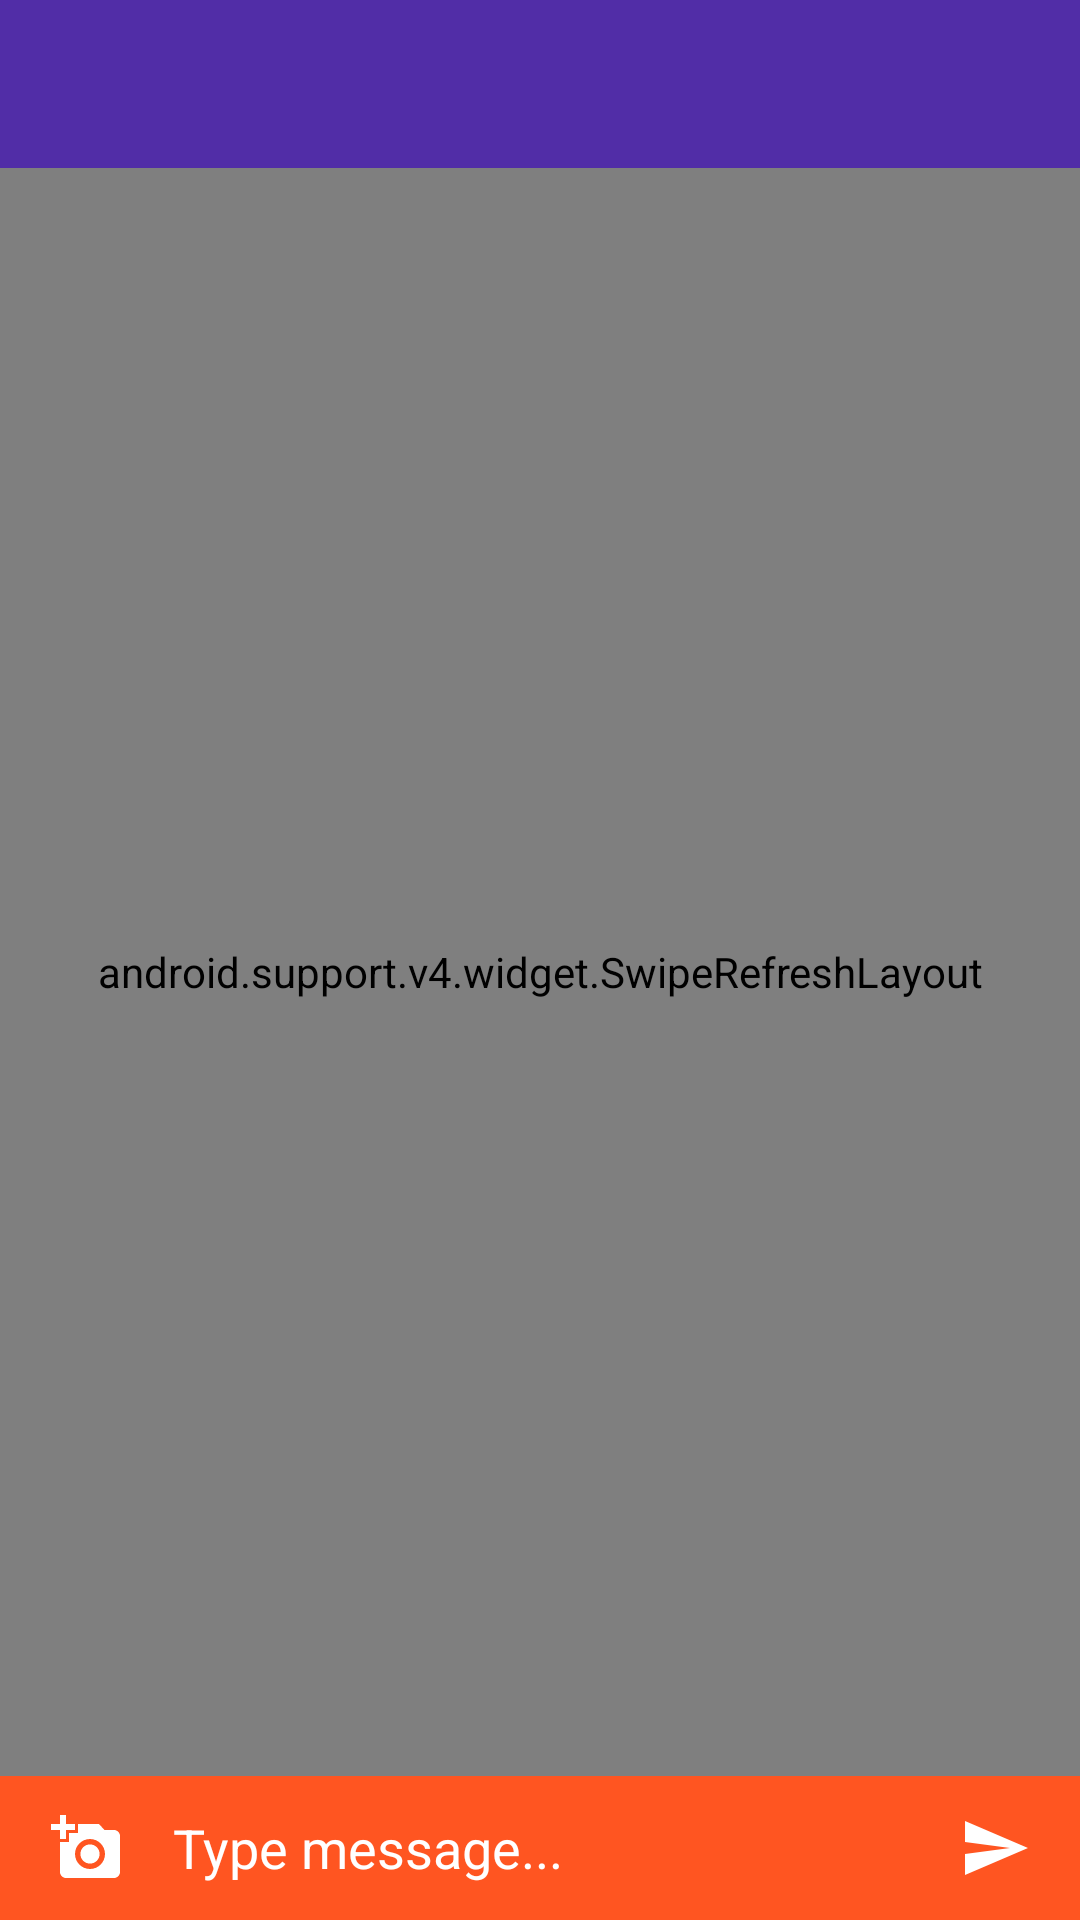

This screen was rendered from an Android layout file. Write that file and the resources it references.
<!-- AndroidManifest.xml: application theme AppTheme -->
<!-- res/layout/activity_chat.xml -->
<?xml version="1.0" encoding="utf-8"?>
<RelativeLayout xmlns:android="http://schemas.android.com/apk/res/android"
    xmlns:app="http://schemas.android.com/apk/res-auto"
    android:orientation="vertical"
    xmlns:tools="http://schemas.android.com/tools"
    android:layout_width="match_parent"
    android:background="@color/colorPrimaryDark"
    android:layout_height="match_parent"
    tools:context="com.akki.fab.chat.ChatActivity">

    <include layout="@layout/appbar_layout" android:id="@+id/chat_appbar"/>

    <LinearLayout
        android:layout_width="match_parent"
        android:layout_height="wrap_content"
        android:id="@+id/encrypted_message"
        android:orientation="vertical"
        android:layout_below="@id/chat_appbar"
        >


        <TextView
            android:layout_width="wrap_content"
            android:layout_height="wrap_content"
            android:textColor="@color/colorPrimary"
            android:layout_gravity="center"
            android:textStyle="italic"
            android:textSize="12dp"
            android:text="Messages are secured using end-to-end encryption"/>

    </LinearLayout>

    <android.support.v4.widget.SwipeRefreshLayout
        android:layout_width="match_parent"
        android:layout_height="match_parent"
        android:layout_below="@+id/chat_appbar"
        android:layout_above="@+id/chat_bottom_view"
        android:id="@+id/swipe_layout_chat">

        <android.support.v7.widget.RecyclerView
            android:id="@+id/messages_rv"
            android:layout_below="@+id/chat_appbar"
            android:layout_above="@+id/chat_bottom_view"
            android:layout_width="match_parent"
            android:layout_height="match_parent">

        </android.support.v7.widget.RecyclerView>
    </android.support.v4.widget.SwipeRefreshLayout>

    <LinearLayout
        android:layout_width="match_parent"
        android:layout_height="wrap_content"
        android:orientation="horizontal"
        android:weightSum="10"
        android:id="@+id/chat_bottom_view"
        android:background="@color/bgwhite"
        android:layout_alignParentBottom="true">



        <ImageButton
            android:id="@+id/chat_add_but"
            android:layout_width="match_parent"
            android:layout_weight="4.2"
            android:src="@drawable/ic_add_a_photo_white_24dp"
            android:background="@color/bgwhite"
            android:layout_height="48dp" />
        <EditText
            android:layout_weight="1.6"
            android:id="@+id/chat_message_text"
            android:hint="Type message..."
            android:textColor="#fff"
            android:background="@android:color/transparent"
            android:textColorHint="@color/colorPrimary"
            android:layout_width="match_parent"
            android:layout_height="48dp" />


        <ImageButton
            android:id="@+id/chat_send_but"
            android:layout_weight="4.2"
            android:layout_width="match_parent"
            android:background="@color/bgwhite"
            android:src="@drawable/ic_send_white_24dp"
            android:layout_height="48dp" />
    </LinearLayout>

</RelativeLayout>
<!-- res/layout/appbar_layout.xml (included above) -->
<?xml version="1.0" encoding="utf-8"?>
<android.support.v7.widget.Toolbar xmlns:android="http://schemas.android.com/apk/res/android"
    android:layout_width="match_parent"
    xmlns:app="http://schemas.android.com/apk/res-auto"
    android:id="@+id/my_toolbar"
    android:layout_height="?attr/actionBarSize"
    android:background="@color/colorAccent"
    app:layout_scrollFlags="scroll|enterAlways"
    android:theme="@style/Base.ThemeOverlay.AppCompat.Dark.ActionBar">

</android.support.v7.widget.Toolbar>
<!-- resources referenced by this layout -->
<resources>
  <color name="bgwhite">#ff5521 </color>
  <color name="colorAccent">#512da7</color>
  <color name="colorPrimary">#ffffff</color>
  <color name="colorPrimaryDark">#212121</color>
  <!-- drawable ic_add_a_photo_white_24dp (drawable) -->
  <vector xmlns:android="http://schemas.android.com/apk/res/android"
      android:width="24dp"
      android:height="24dp"
      android:viewportHeight="24.0"
      android:viewportWidth="24.0">
      <path
          android:fillColor="#ffffff"
          android:pathData="M3,4L3,1h2v3h3v2L5,6v3L3,9L3,6L0,6L0,4h3zM6,10L6,7h3L9,4h7l1.83,2L21,6c1.1,0 2,0.9 2,2v12c0,1.1 -0.9,2 -2,2L5,22c-1.1,0 -2,-0.9 -2,-2L3,10h3zM13,19c2.76,0 5,-2.24 5,-5s-2.24,-5 -5,-5 -5,2.24 -5,5 2.24,5 5,5zM9.8,14c0,1.77 1.43,3.2 3.2,3.2s3.2,-1.43 3.2,-3.2 -1.43,-3.2 -3.2,-3.2 -3.2,1.43 -3.2,3.2z" />
  </vector>
  <!-- drawable ic_send_white_24dp (drawable) -->
  <vector xmlns:android="http://schemas.android.com/apk/res/android"
          android:width="24dp"
          android:height="24dp"
          android:viewportWidth="24.0"
          android:viewportHeight="24.0">
      <path
          android:fillColor="#FFFFFFFF"
          android:pathData="M2.01,21L23,12 2.01,3 2,10l15,2 -15,2z"/>
  </vector>
  <style name="AppTheme" parent="Theme.AppCompat.Light.NoActionBar">
          
          <item name="colorPrimary">@color/colorPrimary</item>
          <item name="colorPrimaryDark">@color/colorPrimaryDark</item>
          <item name="colorAccent">@color/bgwhite</item>
      </style>
</resources>
